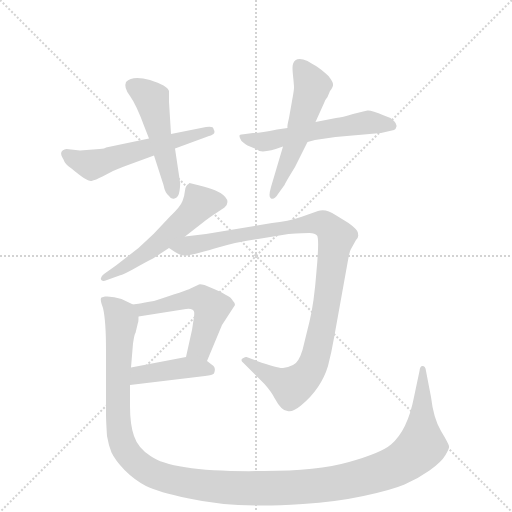
t = 0.00 s
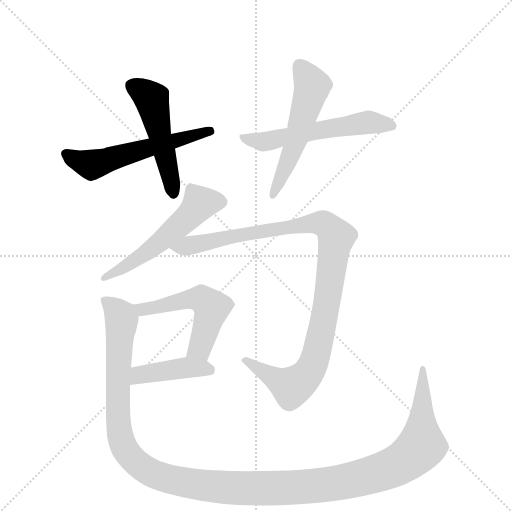
t = 1.43 s
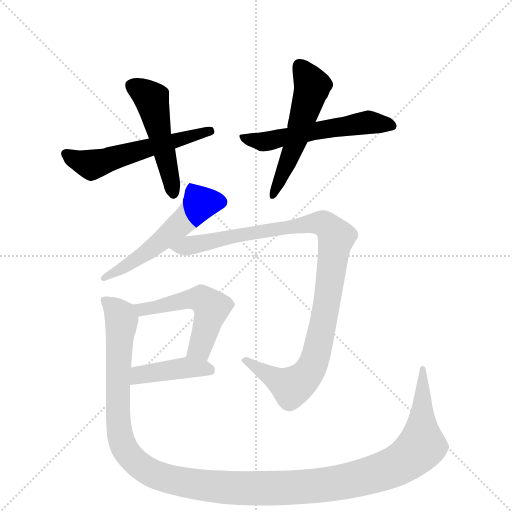
t = 2.86 s
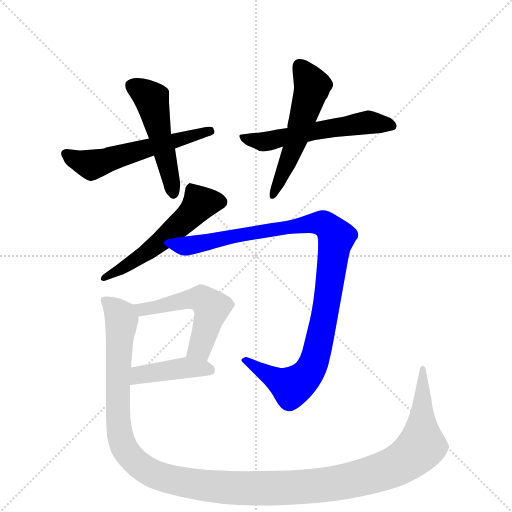
t = 4.29 s
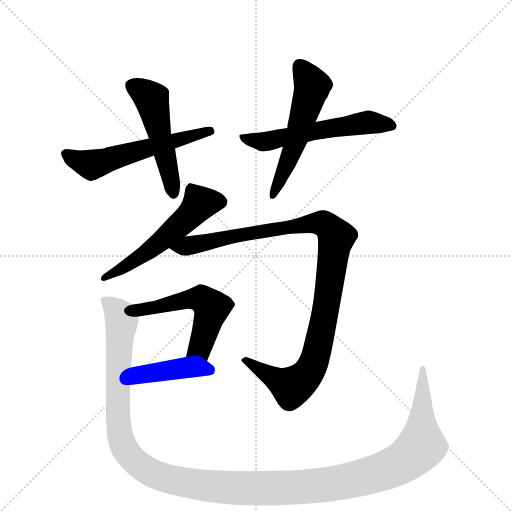
t = 5.72 s
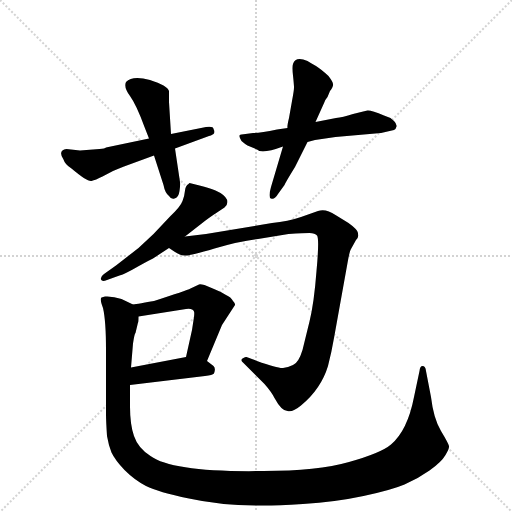
t = 7.14 s

The animated SVG that drew these frames (rendered in a browser with its animation timeline set to each time). Animation: 9 CSS @keyframes rules; one cycle of 7.14 s.

<svg version="1.1" viewBox="0 0 1024 1024" xmlns="http://www.w3.org/2000/svg">
  <g stroke="lightgray" stroke-dasharray="1,1" stroke-width="1" transform="scale(4, 4)">
    <line x1="0" y1="0" x2="256" y2="256"></line>
    <line x1="256" y1="0" x2="0" y2="256"></line>
    <line x1="128" y1="0" x2="128" y2="256"></line>
    <line x1="0" y1="128" x2="256" y2="128"></line>
  </g>
  <g transform="scale(1, -1) translate(0, -860)">
    <style type="text/css">
      
        @keyframes keyframes0 {
          from {
            stroke: blue;
            stroke-dashoffset: 555;
            stroke-width: 128;
          }
          64% {
            animation-timing-function: step-end;
            stroke: blue;
            stroke-dashoffset: 0;
            stroke-width: 128;
          }
          to {
            stroke: black;
            stroke-width: 1024;
          }
        }
        #make-me-a-hanzi-animation-0 {
          animation: keyframes0 0.70166015625s both;
          animation-delay: 0s;
          animation-timing-function: linear;
        }
      
        @keyframes keyframes1 {
          from {
            stroke: blue;
            stroke-dashoffset: 499;
            stroke-width: 128;
          }
          62% {
            animation-timing-function: step-end;
            stroke: blue;
            stroke-dashoffset: 0;
            stroke-width: 128;
          }
          to {
            stroke: black;
            stroke-width: 1024;
          }
        }
        #make-me-a-hanzi-animation-1 {
          animation: keyframes1 0.6560872395833334s both;
          animation-delay: 0.70166015625s;
          animation-timing-function: linear;
        }
      
        @keyframes keyframes2 {
          from {
            stroke: blue;
            stroke-dashoffset: 558;
            stroke-width: 128;
          }
          64% {
            animation-timing-function: step-end;
            stroke: blue;
            stroke-dashoffset: 0;
            stroke-width: 128;
          }
          to {
            stroke: black;
            stroke-width: 1024;
          }
        }
        #make-me-a-hanzi-animation-2 {
          animation: keyframes2 0.7041015625s both;
          animation-delay: 1.3577473958333335s;
          animation-timing-function: linear;
        }
      
        @keyframes keyframes3 {
          from {
            stroke: blue;
            stroke-dashoffset: 534;
            stroke-width: 128;
          }
          63% {
            animation-timing-function: step-end;
            stroke: blue;
            stroke-dashoffset: 0;
            stroke-width: 128;
          }
          to {
            stroke: black;
            stroke-width: 1024;
          }
        }
        #make-me-a-hanzi-animation-3 {
          animation: keyframes3 0.6845703125s both;
          animation-delay: 2.0618489583333335s;
          animation-timing-function: linear;
        }
      
        @keyframes keyframes4 {
          from {
            stroke: blue;
            stroke-dashoffset: 537;
            stroke-width: 128;
          }
          64% {
            animation-timing-function: step-end;
            stroke: blue;
            stroke-dashoffset: 0;
            stroke-width: 128;
          }
          to {
            stroke: black;
            stroke-width: 1024;
          }
        }
        #make-me-a-hanzi-animation-4 {
          animation: keyframes4 0.68701171875s both;
          animation-delay: 2.7464192708333335s;
          animation-timing-function: linear;
        }
      
        @keyframes keyframes5 {
          from {
            stroke: blue;
            stroke-dashoffset: 1028;
            stroke-width: 128;
          }
          77% {
            animation-timing-function: step-end;
            stroke: blue;
            stroke-dashoffset: 0;
            stroke-width: 128;
          }
          to {
            stroke: black;
            stroke-width: 1024;
          }
        }
        #make-me-a-hanzi-animation-5 {
          animation: keyframes5 1.0865885416666667s both;
          animation-delay: 3.4334309895833335s;
          animation-timing-function: linear;
        }
      
        @keyframes keyframes6 {
          from {
            stroke: blue;
            stroke-dashoffset: 525;
            stroke-width: 128;
          }
          63% {
            animation-timing-function: step-end;
            stroke: blue;
            stroke-dashoffset: 0;
            stroke-width: 128;
          }
          to {
            stroke: black;
            stroke-width: 1024;
          }
        }
        #make-me-a-hanzi-animation-6 {
          animation: keyframes6 0.67724609375s both;
          animation-delay: 4.52001953125s;
          animation-timing-function: linear;
        }
      
        @keyframes keyframes7 {
          from {
            stroke: blue;
            stroke-dashoffset: 419;
            stroke-width: 128;
          }
          58% {
            animation-timing-function: step-end;
            stroke: blue;
            stroke-dashoffset: 0;
            stroke-width: 128;
          }
          to {
            stroke: black;
            stroke-width: 1024;
          }
        }
        #make-me-a-hanzi-animation-7 {
          animation: keyframes7 0.5909830729166666s both;
          animation-delay: 5.197265625s;
          animation-timing-function: linear;
        }
      
        @keyframes keyframes8 {
          from {
            stroke: blue;
            stroke-dashoffset: 1358;
            stroke-width: 128;
          }
          82% {
            animation-timing-function: step-end;
            stroke: blue;
            stroke-dashoffset: 0;
            stroke-width: 128;
          }
          to {
            stroke: black;
            stroke-width: 1024;
          }
        }
        #make-me-a-hanzi-animation-8 {
          animation: keyframes8 1.3551432291666667s both;
          animation-delay: 5.788248697916667s;
          animation-timing-function: linear;
        }
      
    </style>
    
      <path d="M 160 559 L 133 562 Q 115 559 127 541 Q 130 531 143 523 Q 175 496 183 498 Q 191 500 205 507 L 226 518 Q 239 524 248 527 L 308 549 L 350 563 L 418 588 Q 421 588 427 592 Q 431 596 427 602 Q 427 608 412 606 L 342 592 L 298 583 L 212 565 Q 210 563 199 562 L 160 559 Z" fill="lightgray"></path>
    
      <path d="M 308 549 L 327 490 Q 330 474 338 468 Q 342 461 349 463 Q 357 464 359 478 Q 361 492 360 496 L 350 563 L 342 592 L 338 656 L 338 678 Q 335 689 300 700 Q 265 710 252 696 Q 247 685 260 668 Q 273 650 289 606 L 298 583 L 308 549 Z" fill="lightgray"></path>
    
      <path d="M 575 604 L 554 601 Q 521 594 506 594 L 491 592 Q 481 592 479 589 Q 478 586 483 578 Q 491 571 495 569 L 514 561 Q 523 551 566 567 L 615 576 L 630 580 L 671 586 L 762 594 L 788 600 Q 792 602 793 607 Q 794 612 788 618 Q 780 626 768 629 Q 742 640 735 639 Q 728 638 706 632 Q 685 625 672 624 L 631 616 L 575 604 Z" fill="lightgray"></path>
    
      <path d="M 584 658 L 578 624 Q 574 608 575 604 L 566 567 L 542 486 Q 536 465 542 463 Q 549 460 556 472 L 569 490 Q 572 497 590 526 L 615 576 L 631 616 L 649 656 Q 650 660 655 666 L 660 678 Q 667 687 666 692 Q 666 696 657 708 Q 643 721 632 728 Q 621 734 615 738 Q 591 748 586 732 Q 584 727 586 709 Q 588 690 588 685 Q 588 679 584 658 Z" fill="lightgray"></path>
    
      <path d="M 370 387 L 411 419 Q 426 430 431 433 L 449 445 Q 464 459 441 474 L 431 479 Q 419 484 399 489 L 379 494 L 377 492 Q 371 489 370 479 Q 369 468 365 458 Q 361 447 341 428 L 307 392 L 277 364 L 232 329 L 208 312 Q 200 306 202 301 Q 204 296 214 300 L 239 309 Q 250 312 276 327 Q 303 342 306 343 L 338 364 L 370 387 Z" fill="lightgray"></path>
    
      <path d="M 370 349 Q 379 348 429 363 Q 480 378 516 382 L 577 392 Q 608 394 619 394 Q 630 394 634 389 Q 639 383 633 318 Q 628 253 619 217 L 605 160 Q 597 134 586 130 Q 576 125 566 124 Q 556 123 514 138 L 493 146 Q 490 147 485 143 Q 480 139 487 134 L 529 92 Q 543 76 549 64 Q 563 38 575 38 Q 585 35 602 49 Q 642 82 656 128 Q 663 155 668 184 L 695 334 Q 699 357 702 362 L 712 380 Q 718 386 716 392 Q 718 399 697 414 L 671 430 Q 652 443 636 438 L 602 426 Q 576 417 544 414 L 412 392 L 370 387 C 340 383 312 380 338 364 L 350 356 Q 361 349 370 349 Z" fill="lightgray"></path>
    
      <path d="M 414 138 L 444 210 L 470 250 Q 471 253 466 258 Q 462 266 452 270 Q 441 277 428 282 L 409 290 Q 400 292 398 291 L 381 283 Q 373 279 308 258 Q 267 251 266 251 C 236 246 247 222 277 227 L 372 242 Q 385 244 388 237 Q 389 235 388 226 L 384 200 L 372 146 C 365 117 402 110 414 138 Z" fill="lightgray"></path>
    
      <path d="M 260 90 L 410 108 Q 425 110 428 113 Q 432 123 427 128 L 414 138 C 397 151 397 151 372 146 L 262 125 C 233 119 230 86 260 90 Z" fill="lightgray"></path>
    
      <path d="M 266 251 L 243 262 Q 226 268 210 267 L 203 265 Q 199 262 206 244 Q 212 218 212 160 L 212 32 Q 212 18 214 -12 Q 217 -30 223 -45 Q 230 -60 249 -80 Q 269 -100 292 -112 Q 316 -124 378 -137 Q 441 -151 516 -151 Q 542 -152 606 -148 Q 671 -144 727 -132 Q 783 -120 809 -109 Q 835 -98 859 -81 Q 883 -64 891 -50 Q 899 -37 898 -32 Q 897 -27 882 -2 Q 867 23 862 66 L 852 118 Q 851 128 845 128 Q 840 128 839 118 L 828 66 Q 815 -1 782 -29 Q 762 -46 698 -64 Q 635 -82 527 -82 Q 346 -85 301 -52 Q 276 -36 268 -12 Q 260 11 260 47 L 260 90 L 262 125 L 266 173 Q 269 193 271 194 L 276 215 Q 277 215 277 227 C 281 245 281 245 266 251 Z" fill="lightgray"></path>
    
    
      <clipPath id="make-me-a-hanzi-clip-0">
        <path d="M 160 559 L 133 562 Q 115 559 127 541 Q 130 531 143 523 Q 175 496 183 498 Q 191 500 205 507 L 226 518 Q 239 524 248 527 L 308 549 L 350 563 L 418 588 Q 421 588 427 592 Q 431 596 427 602 Q 427 608 412 606 L 342 592 L 298 583 L 212 565 Q 210 563 199 562 L 160 559 Z"></path>
      </clipPath>
      <path clip-path="url(#make-me-a-hanzi-clip-0)" d="M 133 551 L 182 531 L 419 597" fill="none" id="make-me-a-hanzi-animation-0" stroke-dasharray="427 854" stroke-linecap="round"></path>
    
      <clipPath id="make-me-a-hanzi-clip-1">
        <path d="M 308 549 L 327 490 Q 330 474 338 468 Q 342 461 349 463 Q 357 464 359 478 Q 361 492 360 496 L 350 563 L 342 592 L 338 656 L 338 678 Q 335 689 300 700 Q 265 710 252 696 Q 247 685 260 668 Q 273 650 289 606 L 298 583 L 308 549 Z"></path>
      </clipPath>
      <path clip-path="url(#make-me-a-hanzi-clip-1)" d="M 263 689 L 304 662 L 347 473" fill="none" id="make-me-a-hanzi-animation-1" stroke-dasharray="371 742" stroke-linecap="round"></path>
    
      <clipPath id="make-me-a-hanzi-clip-2">
        <path d="M 575 604 L 554 601 Q 521 594 506 594 L 491 592 Q 481 592 479 589 Q 478 586 483 578 Q 491 571 495 569 L 514 561 Q 523 551 566 567 L 615 576 L 630 580 L 671 586 L 762 594 L 788 600 Q 792 602 793 607 Q 794 612 788 618 Q 780 626 768 629 Q 742 640 735 639 Q 728 638 706 632 Q 685 625 672 624 L 631 616 L 575 604 Z"></path>
      </clipPath>
      <path clip-path="url(#make-me-a-hanzi-clip-2)" d="M 486 585 L 526 576 L 734 615 L 783 609" fill="none" id="make-me-a-hanzi-animation-2" stroke-dasharray="430 860" stroke-linecap="round"></path>
    
      <clipPath id="make-me-a-hanzi-clip-3">
        <path d="M 584 658 L 578 624 Q 574 608 575 604 L 566 567 L 542 486 Q 536 465 542 463 Q 549 460 556 472 L 569 490 Q 572 497 590 526 L 615 576 L 631 616 L 649 656 Q 650 660 655 666 L 660 678 Q 667 687 666 692 Q 666 696 657 708 Q 643 721 632 728 Q 621 734 615 738 Q 591 748 586 732 Q 584 727 586 709 Q 588 690 588 685 Q 588 679 584 658 Z"></path>
      </clipPath>
      <path clip-path="url(#make-me-a-hanzi-clip-3)" d="M 601 726 L 624 686 L 587 566 L 545 468" fill="none" id="make-me-a-hanzi-animation-3" stroke-dasharray="406 812" stroke-linecap="round"></path>
    
      <clipPath id="make-me-a-hanzi-clip-4">
        <path d="M 370 387 L 411 419 Q 426 430 431 433 L 449 445 Q 464 459 441 474 L 431 479 Q 419 484 399 489 L 379 494 L 377 492 Q 371 489 370 479 Q 369 468 365 458 Q 361 447 341 428 L 307 392 L 277 364 L 232 329 L 208 312 Q 200 306 202 301 Q 204 296 214 300 L 239 309 Q 250 312 276 327 Q 303 342 306 343 L 338 364 L 370 387 Z"></path>
      </clipPath>
      <path clip-path="url(#make-me-a-hanzi-clip-4)" d="M 438 458 L 398 450 L 302 361 L 208 305" fill="none" id="make-me-a-hanzi-animation-4" stroke-dasharray="409 818" stroke-linecap="round"></path>
    
      <clipPath id="make-me-a-hanzi-clip-5">
        <path d="M 370 349 Q 379 348 429 363 Q 480 378 516 382 L 577 392 Q 608 394 619 394 Q 630 394 634 389 Q 639 383 633 318 Q 628 253 619 217 L 605 160 Q 597 134 586 130 Q 576 125 566 124 Q 556 123 514 138 L 493 146 Q 490 147 485 143 Q 480 139 487 134 L 529 92 Q 543 76 549 64 Q 563 38 575 38 Q 585 35 602 49 Q 642 82 656 128 Q 663 155 668 184 L 695 334 Q 699 357 702 362 L 712 380 Q 718 386 716 392 Q 718 399 697 414 L 671 430 Q 652 443 636 438 L 602 426 Q 576 417 544 414 L 412 392 L 370 387 C 340 383 312 380 338 364 L 350 356 Q 361 349 370 349 Z"></path>
      </clipPath>
      <path clip-path="url(#make-me-a-hanzi-clip-5)" d="M 346 364 L 626 413 L 652 410 L 673 386 L 649 226 L 634 155 L 620 119 L 583 86 L 491 140" fill="none" id="make-me-a-hanzi-animation-5" stroke-dasharray="900 1800" stroke-linecap="round"></path>
    
      <clipPath id="make-me-a-hanzi-clip-6">
        <path d="M 414 138 L 444 210 L 470 250 Q 471 253 466 258 Q 462 266 452 270 Q 441 277 428 282 L 409 290 Q 400 292 398 291 L 381 283 Q 373 279 308 258 Q 267 251 266 251 C 236 246 247 222 277 227 L 372 242 Q 385 244 388 237 Q 389 235 388 226 L 384 200 L 372 146 C 365 117 402 110 414 138 Z"></path>
      </clipPath>
      <path clip-path="url(#make-me-a-hanzi-clip-6)" d="M 269 245 L 309 244 L 386 263 L 412 256 L 423 245 L 402 168 L 380 151" fill="none" id="make-me-a-hanzi-animation-6" stroke-dasharray="397 794" stroke-linecap="round"></path>
    
      <clipPath id="make-me-a-hanzi-clip-7">
        <path d="M 260 90 L 410 108 Q 425 110 428 113 Q 432 123 427 128 L 414 138 C 397 151 397 151 372 146 L 262 125 C 233 119 230 86 260 90 Z"></path>
      </clipPath>
      <path clip-path="url(#make-me-a-hanzi-clip-7)" d="M 267 95 L 275 107 L 289 113 L 375 125 L 421 120" fill="none" id="make-me-a-hanzi-animation-7" stroke-dasharray="291 582" stroke-linecap="round"></path>
    
      <clipPath id="make-me-a-hanzi-clip-8">
        <path d="M 266 251 L 243 262 Q 226 268 210 267 L 203 265 Q 199 262 206 244 Q 212 218 212 160 L 212 32 Q 212 18 214 -12 Q 217 -30 223 -45 Q 230 -60 249 -80 Q 269 -100 292 -112 Q 316 -124 378 -137 Q 441 -151 516 -151 Q 542 -152 606 -148 Q 671 -144 727 -132 Q 783 -120 809 -109 Q 835 -98 859 -81 Q 883 -64 891 -50 Q 899 -37 898 -32 Q 897 -27 882 -2 Q 867 23 862 66 L 852 118 Q 851 128 845 128 Q 840 128 839 118 L 828 66 Q 815 -1 782 -29 Q 762 -46 698 -64 Q 635 -82 527 -82 Q 346 -85 301 -52 Q 276 -36 268 -12 Q 260 11 260 47 L 260 90 L 262 125 L 266 173 Q 269 193 271 194 L 276 215 Q 277 215 277 227 C 281 245 281 245 266 251 Z"></path>
      </clipPath>
      <path clip-path="url(#make-me-a-hanzi-clip-8)" d="M 208 261 L 231 241 L 243 217 L 236 27 L 249 -37 L 272 -65 L 300 -85 L 356 -103 L 462 -116 L 594 -115 L 713 -98 L 781 -77 L 828 -48 L 843 -28 L 846 121" fill="none" id="make-me-a-hanzi-animation-8" stroke-dasharray="1230 2460" stroke-linecap="round"></path>
    
  </g>
</svg>
